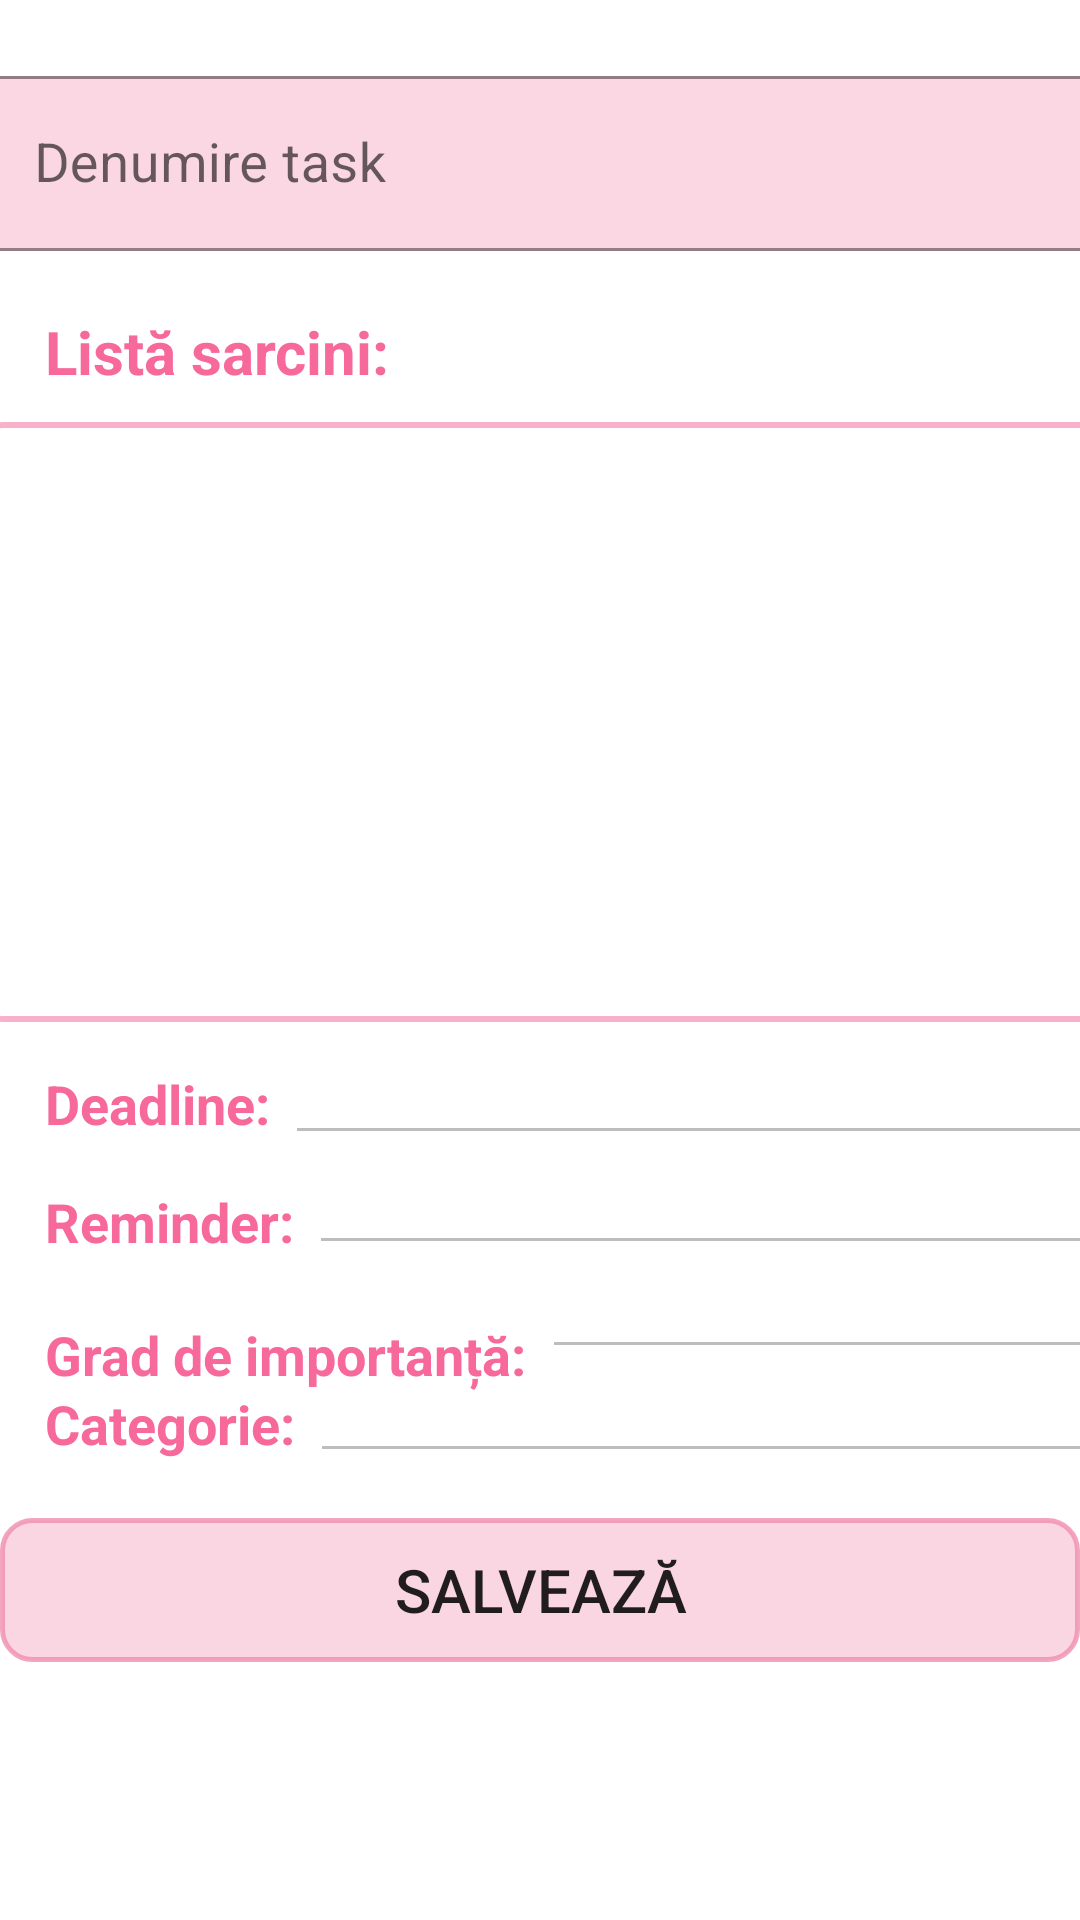

Here is an Android app screen rendered from its layout file. Give the layout XML and the strings, colors and styles it references.
<!-- AndroidManifest.xml: application theme Theme.Aplicatie -->
<!-- res/layout/activity_vizualizare_task.xml -->
<?xml version="1.0" encoding="utf-8"?>
<androidx.constraintlayout.widget.ConstraintLayout xmlns:android="http://schemas.android.com/apk/res/android"
    xmlns:app="http://schemas.android.com/apk/res-auto"
    xmlns:tools="http://schemas.android.com/tools"
    android:layout_width="match_parent"
    android:layout_height="match_parent"
    tools:context=".VizualizareTaskActivity">

    <com.google.android.material.textfield.TextInputLayout
        android:id="@+id/tilDenumireTaskVizualizare"
        style="@style/Widget.MaterialComponents.TextInputLayout.OutlinedBox"
        android:layout_width="380dp"
        android:layout_height="wrap_content"
        android:layout_marginTop="20dp"
        android:hint="@string/hintDenumireTaskModificat"
        app:boxBackgroundColor="#86F8B4CC"
        app:boxStrokeColor="@color/light_pink"
        app:counterTextColor="@color/light_pink"
        app:hintTextColor="@color/black"
        app:layout_constraintEnd_toEndOf="parent"
        app:layout_constraintStart_toStartOf="parent"
        app:layout_constraintTop_toTopOf="parent">

        <EditText
            android:id="@+id/etDenumireTaskVizualizare"
            android:layout_width="match_parent"
            android:layout_height="wrap_content"
            android:textColor="@color/black"
            android:textSize="18sp"
            android:layout_margin="5dp"
            android:enabled="false"
            android:minHeight="48dp"
            tools:ignore="SpeakableTextPresentCheck" />
    </com.google.android.material.textfield.TextInputLayout>

    <TextView
        android:id="@+id/tvListaSarciniVizualizare"
        android:layout_width="wrap_content"
        android:layout_height="wrap_content"
        android:layout_marginTop="15dp"
        android:layout_marginStart="15dp"
        android:textSize="20sp"
        android:textStyle="bold"
        android:textColor="#F6699A"
        android:text="@string/tvListaSarcini"
        app:layout_constraintStart_toStartOf="parent"
        app:layout_constraintTop_toBottomOf="@+id/tilDenumireTaskVizualizare" />

    <androidx.recyclerview.widget.RecyclerView
        android:id="@+id/recyclcerViewLayoutSarciniVizualizareTask"
        android:layout_width="380dp"
        android:layout_height="200dp"
        android:layout_marginTop="10dp"
        android:background="@drawable/rv_task_sarcini_roz"
        app:layout_constraintEnd_toEndOf="parent"
        app:layout_constraintStart_toStartOf="parent"
        app:layout_constraintTop_toBottomOf="@+id/tvListaSarciniVizualizare" />

    <TextView
        android:id="@+id/tvDeadlineVizualizare"
        android:layout_width="wrap_content"
        android:layout_height="wrap_content"
        android:text="@string/tvDeadlineVizualizare"
        android:layout_marginStart="15dp"
        android:layout_marginTop="15dp"
        android:textSize="18sp"
        android:textStyle="bold"
        android:textColor="#F6699A"
        app:layout_constraintStart_toStartOf="parent"
        app:layout_constraintTop_toBottomOf="@+id/recyclcerViewLayoutSarciniVizualizareTask" />

    <EditText
        android:id="@+id/etDeadlineVizualizare"
        android:layout_width="290dp"
        android:layout_height="wrap_content"
        android:layout_marginTop="3dp"
        android:layout_marginStart="5dp"
        android:enabled="false"
        android:text=""
        android:textColor="@color/black"
        android:textSize="18sp"
        app:layout_constraintTop_toBottomOf="@+id/recyclcerViewLayoutSarciniVizualizareTask"
        app:layout_constraintStart_toEndOf="@id/tvDeadlineVizualizare"
        tools:ignore="TouchTargetSizeCheck,SpeakableTextPresentCheck" />

    <TextView
        android:id="@+id/tvReminderTaskVizualizare"
        android:layout_width="wrap_content"
        android:layout_height="wrap_content"
        android:text="@string/tvReminderTaskVizualizare"
        android:layout_marginStart="15dp"
        android:layout_marginTop="15dp"
        android:textSize="18sp"
        android:textStyle="bold"
        android:textColor="#F6699A"
        app:layout_constraintStart_toStartOf="parent"
        app:layout_constraintTop_toBottomOf="@+id/tvDeadlineVizualizare" />

    <EditText
        android:id="@+id/etReminderTaskVizualizare"
        android:layout_width="290dp"
        android:layout_height="wrap_content"
        android:layout_marginTop="-5dp"
        android:layout_marginStart="5dp"
        android:enabled="false"
        android:text=""
        android:textColor="@color/black"
        android:textSize="18sp"
        app:layout_constraintTop_toBottomOf="@+id/etDeadlineVizualizare"
        app:layout_constraintStart_toEndOf="@id/tvReminderTaskVizualizare"
        tools:ignore="TouchTargetSizeCheck,SpeakableTextPresentCheck" />

    <TextView
        android:id="@+id/tvGradImportantaVizualizare"
        android:layout_width="wrap_content"
        android:layout_height="wrap_content"
        android:text="@string/tvGradImportanta"
        android:layout_marginStart="15dp"
        android:layout_marginTop="20dp"
        android:textSize="18sp"
        android:textStyle="bold"
        android:textColor="#F6699A"
        app:layout_constraintStart_toStartOf="parent"
        app:layout_constraintTop_toBottomOf="@+id/tvReminderTaskVizualizare" />

    <EditText
        android:id="@+id/etGradImportantaVizualizare"
        android:layout_width="210dp"
        android:layout_height="wrap_content"
        android:layout_marginStart="5dp"
        android:layout_marginTop="-7dp"
        android:enabled="false"
        android:text=""
        android:textColor="@color/black"
        android:textSize="18sp"
        app:layout_constraintStart_toEndOf="@id/tvGradImportantaVizualizare"
        app:layout_constraintTop_toBottomOf="@+id/etReminderTaskVizualizare"
        tools:ignore="TouchTargetSizeCheck,SpeakableTextPresentCheck" />

    <TextView
        android:id="@+id/tvCategorieVizualizare"
        android:layout_width="wrap_content"
        android:layout_height="wrap_content"
        android:layout_marginStart="15dp"
        android:layout_marginTop="6dp"
        android:text="@string/tvCategorie"
        android:textColor="#F6699A"
        android:textSize="18sp"
        android:textStyle="bold"
        app:layout_constraintStart_toStartOf="parent"
        app:layout_constraintTop_toBottomOf="@+id/etGradImportantaVizualizare" />

    <EditText
        android:id="@+id/etCategorieVizualizare"
        android:layout_width="290dp"
        android:layout_height="wrap_content"
        android:layout_marginTop="-7dp"
        android:layout_marginStart="5dp"
        android:enabled="false"
        android:text=""
        android:textColor="@color/black"
        android:textSize="18sp"
        app:layout_constraintTop_toBottomOf="@+id/etGradImportantaVizualizare"
        app:layout_constraintStart_toEndOf="@id/tvCategorieVizualizare"
        tools:ignore="TouchTargetSizeCheck,SpeakableTextPresentCheck" />

    <androidx.appcompat.widget.AppCompatButton
        android:id="@+id/btnSalveazaTask"
        android:layout_width="360dp"
        android:layout_height="wrap_content"
        android:text="@string/btnSalveazaTaskV"
        android:layout_marginTop="15dp"
        android:textSize="20sp"
        android:background="@drawable/buton_roz"
        app:layout_constraintEnd_toEndOf="parent"
        app:layout_constraintStart_toStartOf="parent"
        app:layout_constraintTop_toBottomOf="@+id/etCategorieVizualizare" />

</androidx.constraintlayout.widget.ConstraintLayout>
<!-- resources referenced by this layout -->
<resources>
  <color name="black">#FF000000</color>
  <color name="light_pink">#F8B1CA</color>
  <!-- drawable buton_roz (drawable) -->
  <?xml version="1.0" encoding="utf-8"?>
  <shape xmlns:android="http://schemas.android.com/apk/res/android"
      android:shape="rectangle">
  
      <stroke
          android:color="#CDF18EAF"
          android:width="1.5dp" />
  
      <corners android:radius="10dp"/>
  
      <solid
          android:color="#5CF18EAF"/>
  
  </shape>
  <!-- drawable rv_task_sarcini_roz (drawable) -->
  <?xml version="1.0" encoding="utf-8"?>
  <shape xmlns:android="http://schemas.android.com/apk/res/android"
      android:shape="rectangle">
  
      <stroke
          android:color="@color/light_pink"
          android:width="2dp" />
  
      <corners android:radius="10dp"/>
  
  
  </shape>
  <string name="btnSalveazaTaskV">Salvează</string>
  <string name="hintDenumireTaskModificat">Denumire task</string>
  <string name="tvCategorie">Categorie: </string>
  <string name="tvDeadlineVizualizare">Deadline: </string>
  <string name="tvGradImportanta">Grad de importanță: </string>
  <string name="tvListaSarcini">Listă sarcini: </string>
  <string name="tvReminderTaskVizualizare">Reminder:</string>
  <style name="Theme.Aplicatie" parent="Theme.MaterialComponents.DayNight.NoActionBar">
          
          <item name="colorPrimary">#E40B69F6</item>
          <item name="colorPrimaryVariant">@color/purple_700</item>
          <item name="colorOnPrimary">@color/white</item>
          
          <item name="colorSecondary">@color/light_pink</item>
          <item name="colorSecondaryVariant">#F33E7B</item>
          <item name="colorOnSecondary">@color/black</item>
          
          <item name="android:statusBarColor">#35363C</item>
          
      </style>
  <color name="purple_700">#FF3700B3</color>
  <color name="white">#FFFFFFFF</color>
</resources>
